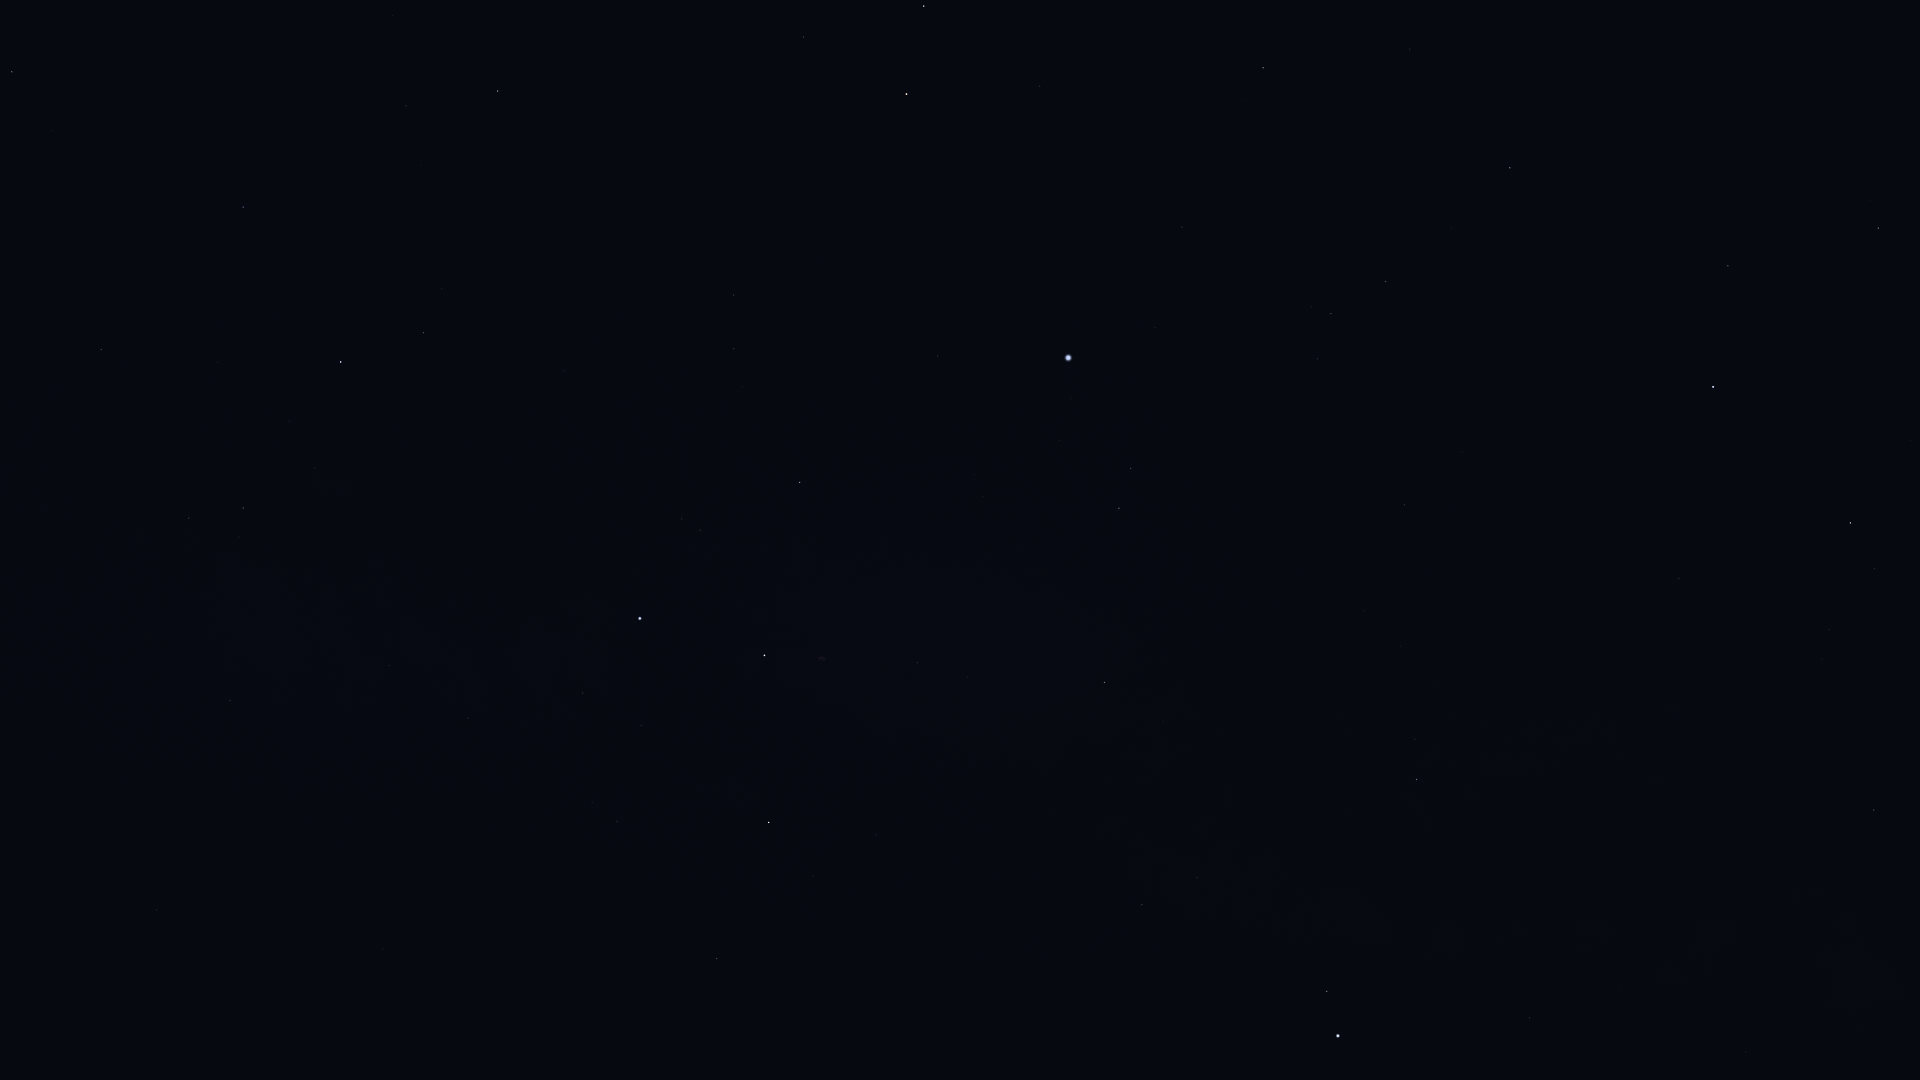

Values plotted in this chart, from the file beside it:
Star_ID, Name, X, Y
80463, Cujam, 1848, 5
82651, Mahsati, 1831, 180
83000, HIP 83000, 1878, 228
83207, HIP 83207, 1410, 49
84345, Rasalgethi, 1728, 266
84379, Sarin, 1510, 168
84380, HIP 84380, 1263, 68
84606, HIP 84606, 1249, 75
85112, HIP 85112, 1242, 100
85670, Rastaban, 924, 6
85693, Maasym, 1451, 228
86032, Rasalhague, 1713, 387
86414, HIP 86414, 1040, 86
86742, Cebalrai, 1850, 523
86782, Alruba, 877, 36
86974, HIP 86974, 1386, 281
87585, Grumium, 804, 37
87808, HIP 87808, 1182, 227
87833, Eltanin, 907, 94
87933, HIP 87933, 1331, 313
88794, HIP 88794, 1318, 359
90344, Fafnir, 593, 30
90441, HIP 90441, 1793, 795
91262, Vega, 1068, 358
91852, Xihe, 1092, 407
92175, HIP 92175, 1815, 961
92202, HIP 92202, 1833, 977
92420, Sheliak, 1131, 468
92791, HIP 92791, 1059, 440
92895, Kaveh, 1618, 870
92946, Alya, 1617, 873
93194, Sulafat, 1119, 508
93747, Okab, 1417, 779
94376, Altais, 498, 91
94481, Aladfar, 974, 474
95771, Anser, 1163, 721
95853, HIP 95853, 734, 349
95947, Albireo, 1105, 682
96078, Uruk, 1283, 850
96100, Alsafi, 437, 93
96757, Sham, 1231, 858
96837, HIP 96837, 1236, 869
97165, Fawaris, 800, 482
97278, Tarazed, 1327, 991
97365, HIP 97365, 1197, 877
97649, Altair, 1338, 1036
97938, Libertas, 1331, 1056
98110, HIP 98110, 917, 663
98337, HIP 98337, 1142, 904
98543, HIP 98543, 1010, 788
98920, HIP 98920, 1111, 920
100453, Sadr, 765, 655
102098, Deneb, 640, 618
102488, Aljanah, 769, 822
105199, Alderamin, 341, 362
106032, Alfirk, 243, 207
107136, Azelfafage, 387, 621
107310, HIP 107310, 607, 1065
108917, Kurhah, 218, 362
109352, HIP 109352, 454, 1031
... 10 more rows
